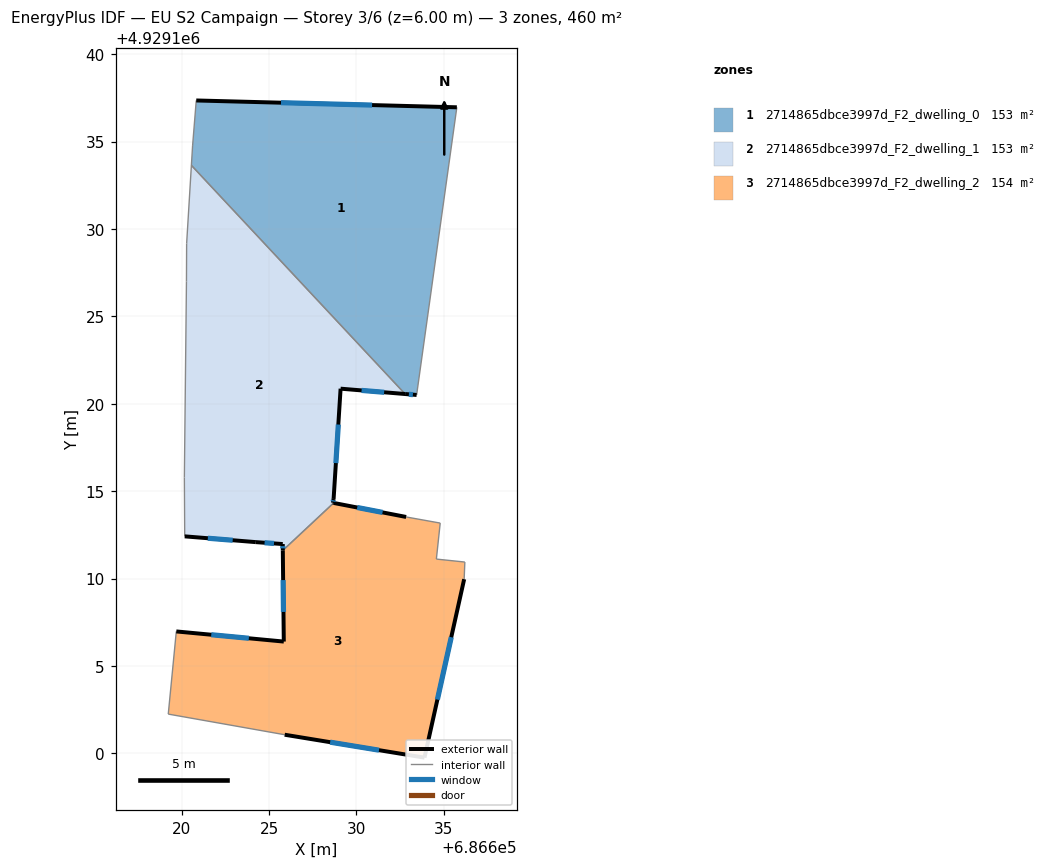
=== STOREY PLAN SPEC (per zone: floor XY polygon, exterior-wall plan segments, windows/doors) ===
zone 1: 2714865dbce3997d_F2_dwelling_0  (152.9 m²)
  floor: (686633.44, 4929120.50) (686635.75, 4929136.96) (686620.84, 4929137.35) (686620.63, 4929134.75) (686620.56, 4929133.64) (686632.79, 4929120.56)
  exterior wall: (686620.84, 4929137.35) – (686635.75, 4929136.96)  [14.9 m]
    window: (686625.68, 4929137.23) – (686630.90, 4929137.09)  [5.5 m²]
  exterior wall: (686633.44, 4929120.50) – (686632.79, 4929120.56)  [0.7 m]
    window: (686633.23, 4929120.52) – (686633.00, 4929120.54)  [0.2 m²]
  interior walls: 4
zone 2: 2714865dbce3997d_F2_dwelling_1  (152.9 m²)
  floor: (686628.70, 4929114.33) (686628.66, 4929114.33) (686628.69, 4929114.55) (686629.09, 4929120.86) (686632.79, 4929120.56) (686620.56, 4929133.64) (686620.29, 4929129.16) (686620.28, 4929127.00) (686620.16, 4929115.78) (686620.18, 4929112.41) (686624.24, 4929112.08) (686625.79, 4929111.97) (686625.79, 4929111.61)
  exterior wall: (686628.66, 4929114.33) – (686628.70, 4929114.33)  [0.0 m]
  exterior wall: (686625.79, 4929111.61) – (686625.79, 4929111.97)  [0.4 m]
    window: (686625.79, 4929111.73) – (686625.79, 4929111.85)  [0.1 m²]
  exterior wall: (686625.79, 4929111.97) – (686624.24, 4929112.08)  [1.5 m]
    window: (686625.28, 4929112.01) – (686624.75, 4929112.05)  [0.6 m²]
  exterior wall: (686624.24, 4929112.08) – (686620.18, 4929112.41)  [4.1 m]
    window: (686622.92, 4929112.19) – (686621.50, 4929112.31)  [1.5 m²]
  exterior wall: (686632.79, 4929120.56) – (686629.09, 4929120.86)  [3.7 m]
    window: (686631.59, 4929120.66) – (686630.30, 4929120.76)  [1.4 m²]
  exterior wall: (686629.09, 4929120.86) – (686628.69, 4929114.55)  [6.3 m]
    window: (686628.96, 4929118.81) – (686628.83, 4929116.61)  [2.3 m²]
  exterior wall: (686628.69, 4929114.55) – (686628.66, 4929114.33)  [0.2 m]
    window: (686628.68, 4929114.48) – (686628.67, 4929114.41)  [0.1 m²]
  interior walls: 6
zone 3: 2714865dbce3997d_F2_dwelling_2  (153.8 m²)
  floor: (686633.90, 4929099.75) (686636.17, 4929109.96) (686636.20, 4929110.94) (686634.57, 4929111.11) (686634.80, 4929113.17) (686632.84, 4929113.52) (686628.70, 4929114.33) (686625.79, 4929111.61) (686625.84, 4929106.39) (686619.69, 4929106.97) (686619.23, 4929102.24) (686625.90, 4929101.06)
  exterior wall: (686628.70, 4929114.33) – (686632.84, 4929113.52)  [4.2 m]
    window: (686630.05, 4929114.07) – (686631.50, 4929113.78)  [1.5 m²]
  exterior wall: (686636.17, 4929109.96) – (686633.90, 4929099.75)  [10.5 m]
    window: (686635.43, 4929106.64) – (686634.63, 4929103.07)  [3.8 m²]
  exterior wall: (686633.90, 4929099.75) – (686625.90, 4929101.06)  [8.1 m]
    window: (686631.29, 4929100.18) – (686628.50, 4929100.64)  [3.0 m²]
  exterior wall: (686619.69, 4929106.97) – (686625.84, 4929106.39)  [6.2 m]
    window: (686621.70, 4929106.79) – (686623.84, 4929106.58)  [2.3 m²]
  exterior wall: (686625.84, 4929106.39) – (686625.79, 4929111.61)  [5.2 m]
    window: (686625.83, 4929108.09) – (686625.81, 4929109.91)  [1.9 m²]
  interior walls: 7

=== DERIVED (storey summary) ===
Building: EU S2 Campaign
Storey: 3 of 6  (floor level z = 6.00 m)
Storey gross floor area: 459.6 m²
Zones on this storey: 3
  - 2714865dbce3997d_F2_dwelling_0: floor 152.9 m²; exterior wall 15.6 m (46.7 m²); 2 window(s) 5.7 m²; WWR 12.2%
  - 2714865dbce3997d_F2_dwelling_1: floor 152.9 m²; exterior wall 16.3 m (48.9 m²); 6 window(s) 6.0 m²; WWR 12.2%
  - 2714865dbce3997d_F2_dwelling_2: floor 153.8 m²; exterior wall 34.2 m (102.5 m²); 5 window(s) 12.5 m²; WWR 12.2%
Zone adjacency (shared interzone walls):
  - 2714865dbce3997d_F2_dwelling_0 ↔ 2714865dbce3997d_F2_dwelling_1
  - 2714865dbce3997d_F2_dwelling_1 ↔ 2714865dbce3997d_F2_dwelling_2